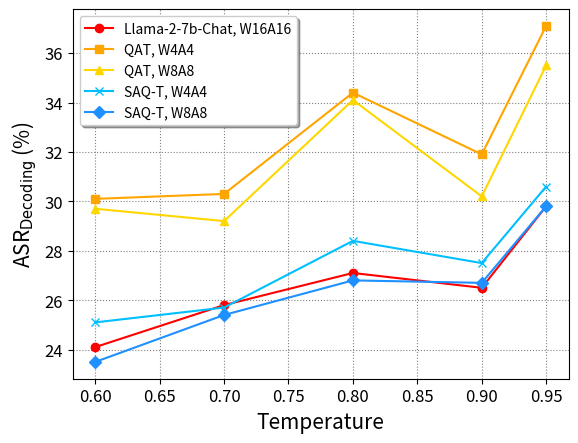

Generate this figure with matplotlib: (Note: this script raises an exception after producing the figure.)
import matplotlib.pyplot as plt

x = [0.6, 0.7, 0.8, 0.9, 0.95]
y1 = [24.1, 25.8, 27.1, 26.5 , 29.8]
y2 = [30.1, 30.3, 34.4, 31.9 , 37.1]
y3 = [29.7, 29.2, 34.1, 30.2 , 35.5]
y4 = [25.1, 25.7, 28.4, 27.5 , 30.6]
y5 = [23.5, 25.4, 26.8, 26.7 , 29.8]


# Enlarged fonts for axis labels
plt.xlabel('Temperature', fontsize=15)
plt.ylabel(r'ASR$_{\text{Decoding}}$ (%)', fontsize=15)

# Setting the log scale for x-axis
# plt.xscale('log', base=2)
plt.xticks(fontsize=12)
plt.yticks(fontsize=12)
# Adding grid for better readability
plt.grid(linestyle=":", color="gray")

# Plotting data with distinct colors and highlighting "Ours" in red
plt.plot(x, y1, marker='o', markersize=6, linestyle='-', color='red', label='Llama-2-7b-Chat, W16A16')
plt.plot(x, y2, marker='s', markersize=6, linestyle='-', color='orange', label='QAT, W4A4')
plt.plot(x, y3, marker='^', markersize=6, linestyle='-', color='gold', label='QAT, W8A8')
plt.plot(x, y4, marker='x', markersize=6, linestyle='-',  color='deepskyblue', label='SAQ-T, W4A4')
plt.plot(x, y5, marker='D', markersize=6, linestyle='-',  color='dodgerblue',  label='SAQ-T, W8A8')

# Making the legend more prominent with a larger font and a box
plt.legend(loc='upper left', fontsize=10, frameon=True, shadow=True)
plt.rcParams.update({'font.size':10})
# Show plot
plt.show()

plt.savefig('./figs/line_chart_demo.png', dpi=300)